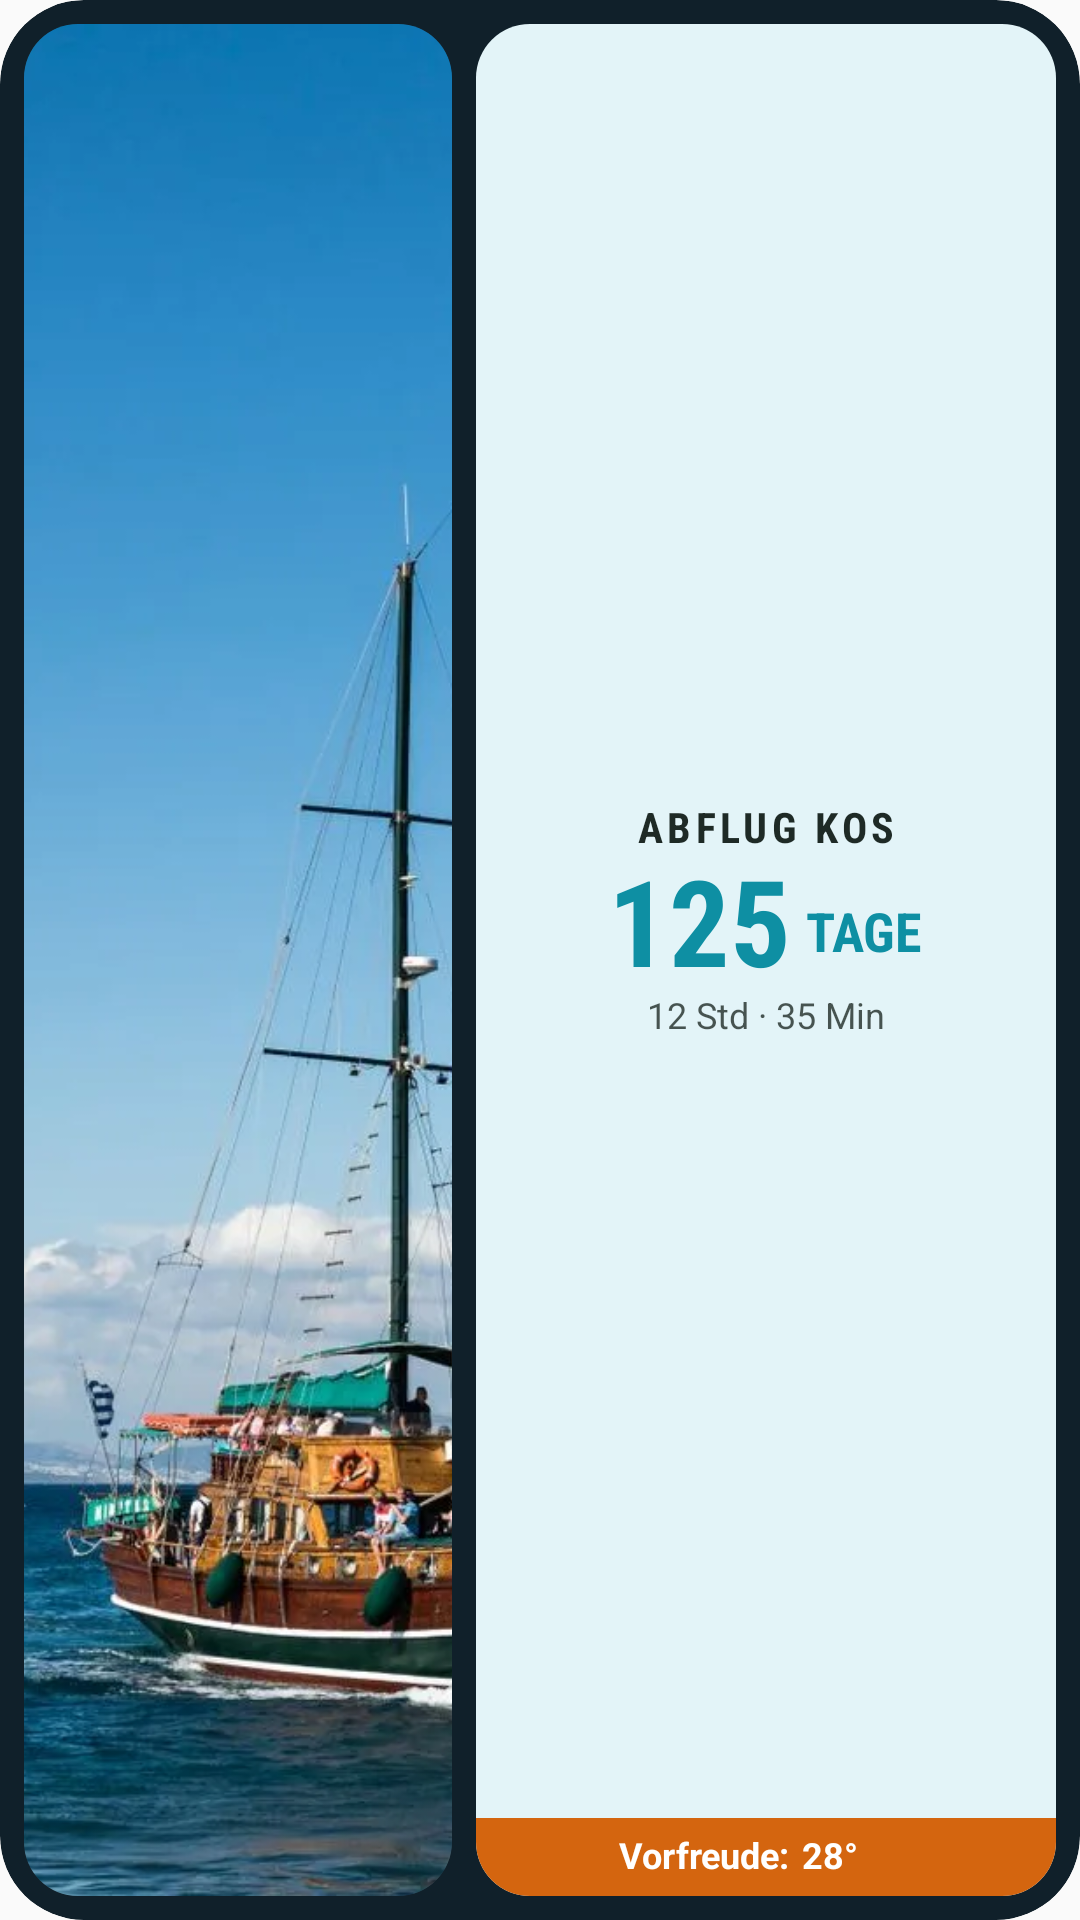

Write the Android layout XML for this screen, with the resource values it uses.
<!-- AndroidManifest.xml: application theme Theme.KosWidget -->
<!-- res/layout/kos_widget_tile.xml -->
<?xml version="1.0" encoding="utf-8"?>
<FrameLayout xmlns:android="http://schemas.android.com/apk/res/android"
    android:id="@+id/widget_root"
    android:layout_width="match_parent"
    android:layout_height="match_parent"
    android:background="@drawable/widget_dark_background"
    android:clipToOutline="true">

    <LinearLayout
        android:layout_width="match_parent"
        android:layout_height="match_parent"
        android:orientation="horizontal"
        android:padding="8dp">

        <ImageView
            android:id="@+id/widget_background_image"
            android:layout_width="0dp"
            android:layout_height="match_parent"
            android:layout_weight="0.85"
            android:background="@drawable/widget_tile_photo"
            android:clipToOutline="true"
            android:contentDescription="@string/widget_background_description"
            android:scaleType="centerCrop"
            android:src="@drawable/kos_rot_11" />

        <LinearLayout
            android:layout_width="0dp"
            android:layout_height="match_parent"
            android:layout_marginLeft="8dp"
            android:layout_weight="1.15"
            android:background="@drawable/widget_tile_panel"
            android:orientation="vertical">

            <FrameLayout
                android:layout_width="match_parent"
                android:layout_height="0dp"
                android:layout_weight="1">

                <LinearLayout
                    android:id="@+id/widget_countdown_content"
                    android:layout_width="match_parent"
                    android:layout_height="match_parent"
                    android:gravity="center"
                    android:orientation="vertical"
                    android:paddingLeft="12dp"
                    android:paddingRight="12dp">

                    <TextView
                        android:layout_width="wrap_content"
                        android:layout_height="wrap_content"
                        android:fontFamily="sans-serif-condensed"
                        android:includeFontPadding="false"
                        android:letterSpacing="0.1"
                        android:maxLines="1"
                        android:text="@string/widget_tile_title"
                        android:textAllCaps="true"
                        android:textColor="@color/widget_board_ink"
                        android:textSize="14sp"
                        android:textStyle="bold" />

                    <LinearLayout
                        android:layout_width="wrap_content"
                        android:layout_height="wrap_content"
                        android:layout_marginTop="1dp"
                        android:gravity="bottom"
                        android:orientation="horizontal">

                        <TextView
                            android:id="@+id/widget_days"
                            android:layout_width="wrap_content"
                            android:layout_height="wrap_content"
                            android:fontFamily="sans-serif-condensed"
                            android:includeFontPadding="false"
                            android:maxLines="1"
                            android:text="125"
                            android:textColor="@color/widget_tile_teal"
                            android:textSize="40sp"
                            android:textStyle="bold" />

                        <TextView
                            android:id="@+id/widget_days_unit"
                            android:layout_width="wrap_content"
                            android:layout_height="wrap_content"
                            android:layout_marginLeft="5dp"
                            android:layout_marginBottom="5dp"
                            android:fontFamily="sans-serif-condensed"
                            android:includeFontPadding="false"
                            android:maxLines="1"
                            android:text="@string/widget_days_label"
                            android:textColor="@color/widget_tile_teal"
                            android:textSize="18sp"
                            android:textStyle="bold" />
                    </LinearLayout>

                    <TextView
                        android:id="@+id/widget_hm_text"
                        android:layout_width="wrap_content"
                        android:layout_height="wrap_content"
                        android:includeFontPadding="false"
                        android:maxLines="1"
                        android:text="12 Std · 35 Min"
                        android:textColor="@color/widget_board_ink_soft"
                        android:textSize="12sp" />
                </LinearLayout>

                <LinearLayout
                    android:id="@+id/widget_message_content"
                    android:layout_width="match_parent"
                    android:layout_height="match_parent"
                    android:gravity="center"
                    android:orientation="vertical"
                    android:paddingLeft="12dp"
                    android:paddingRight="12dp"
                    android:visibility="gone">

                    <TextView
                        android:id="@+id/widget_arrival_message"
                        android:layout_width="match_parent"
                        android:layout_height="wrap_content"
                        android:autoSizeMaxTextSize="22sp"
                        android:autoSizeMinTextSize="14sp"
                        android:autoSizeStepGranularity="1sp"
                        android:autoSizeTextType="uniform"
                        android:fontFamily="sans-serif-condensed"
                        android:includeFontPadding="false"
                        android:gravity="center_horizontal"
                        android:maxLines="2"
                        android:text="@string/widget_arrival_message"
                        android:textColor="@color/widget_tile_teal"
                        android:textSize="22sp"
                        android:textStyle="bold" />

                    <TextView
                        android:id="@+id/widget_vacation_subtitle"
                        android:layout_width="match_parent"
                        android:layout_height="wrap_content"
                        android:layout_marginTop="2dp"
                        android:includeFontPadding="false"
                        android:gravity="center_horizontal"
                        android:maxLines="2"
                        android:text="@string/widget_vacation_line2"
                        android:textColor="@color/widget_board_ink_soft"
                        android:textSize="12sp"
                        android:visibility="gone" />
                </LinearLayout>
            </FrameLayout>

            
            <LinearLayout
                android:id="@+id/widget_weather_pill"
                android:layout_width="match_parent"
                android:layout_height="wrap_content"
                android:background="@drawable/widget_tile_footer"
                android:gravity="center"
                android:orientation="horizontal"
                android:paddingTop="6dp"
                android:paddingBottom="6dp">

                <TextView
                    android:id="@+id/widget_weather_label"
                    android:layout_width="wrap_content"
                    android:layout_height="wrap_content"
                    android:includeFontPadding="false"
                    android:maxLines="1"
                    android:text="@string/widget_tile_footer_label"
                    android:textColor="@color/widget_on_photo"
                    android:textSize="12sp"
                    android:textStyle="bold" />

                <TextView
                    android:id="@+id/widget_weather_temp"
                    android:layout_width="wrap_content"
                    android:layout_height="wrap_content"
                    android:layout_marginLeft="4dp"
                    android:includeFontPadding="false"
                    android:text="@string/widget_weather_temp"
                    android:textColor="@color/widget_on_photo"
                    android:textSize="12sp"
                    android:textStyle="bold" />

                <ImageView
                    android:id="@+id/widget_weather_icon"
                    android:layout_width="14dp"
                    android:layout_height="14dp"
                    android:layout_marginLeft="4dp"
                    android:contentDescription="@string/widget_weather_description"
                    android:src="@drawable/ic_sun"
                    android:tint="@color/widget_on_photo" />
            </LinearLayout>
        </LinearLayout>
    </LinearLayout>
</FrameLayout>
<!-- resources referenced by this layout -->
<resources>
  <color name="widget_board_ink">#FF1E2A26</color>
  <color name="widget_board_ink_soft">#CC1E2A26</color>
  <color name="widget_on_photo">#FFFFFFFF</color>
  <color name="widget_tile_teal">#FF0E8FA3</color>
  <!-- drawable kos_rot_11: webp bitmap (drawable-nodpi, 128890 bytes) -->
  <!-- drawable widget_dark_background (drawable) -->
  <?xml version="1.0" encoding="utf-8"?>
  <shape xmlns:android="http://schemas.android.com/apk/res/android">
      <solid android:color="#FF10202A" />
      <corners android:radius="28dp" />
  </shape>
  <!-- drawable widget_tile_footer (drawable) -->
  <?xml version="1.0" encoding="utf-8"?>
  <shape xmlns:android="http://schemas.android.com/apk/res/android">
      <solid android:color="@color/widget_tile_orange" />
      <corners
          android:bottomLeftRadius="18dp"
          android:bottomRightRadius="18dp" />
  </shape>
  <!-- drawable widget_tile_panel (drawable) -->
  <?xml version="1.0" encoding="utf-8"?>
  <shape xmlns:android="http://schemas.android.com/apk/res/android">
      <solid android:color="@color/widget_tile_panel" />
      <corners android:radius="18dp" />
  </shape>
  <!-- drawable widget_tile_photo (drawable) -->
  <?xml version="1.0" encoding="utf-8"?>
  <shape xmlns:android="http://schemas.android.com/apk/res/android">
      <solid android:color="#FF2A3A44" />
      <corners android:radius="18dp" />
  </shape>
  <string name="widget_arrival_message">Es ist soweit!</string>
  <string name="widget_background_description">Kos-Bild</string>
  <string name="widget_days_label">TAGE</string>
  <string name="widget_tile_footer_label">Vorfreude:</string>
  <string name="widget_tile_title">Abflug Kos</string>
  <string name="widget_vacation_line2">Genießt jeden Augenblick.</string>
  <string name="widget_weather_description">Wetter</string>
  <string name="widget_weather_temp">28°</string>
  <style name="Theme.KosWidget" parent="android:Theme.Material.Light.NoActionBar" />
  <color name="widget_tile_orange">#FFD4650F</color>
  <color name="widget_tile_panel">#FFE3F4F8</color>
</resources>
